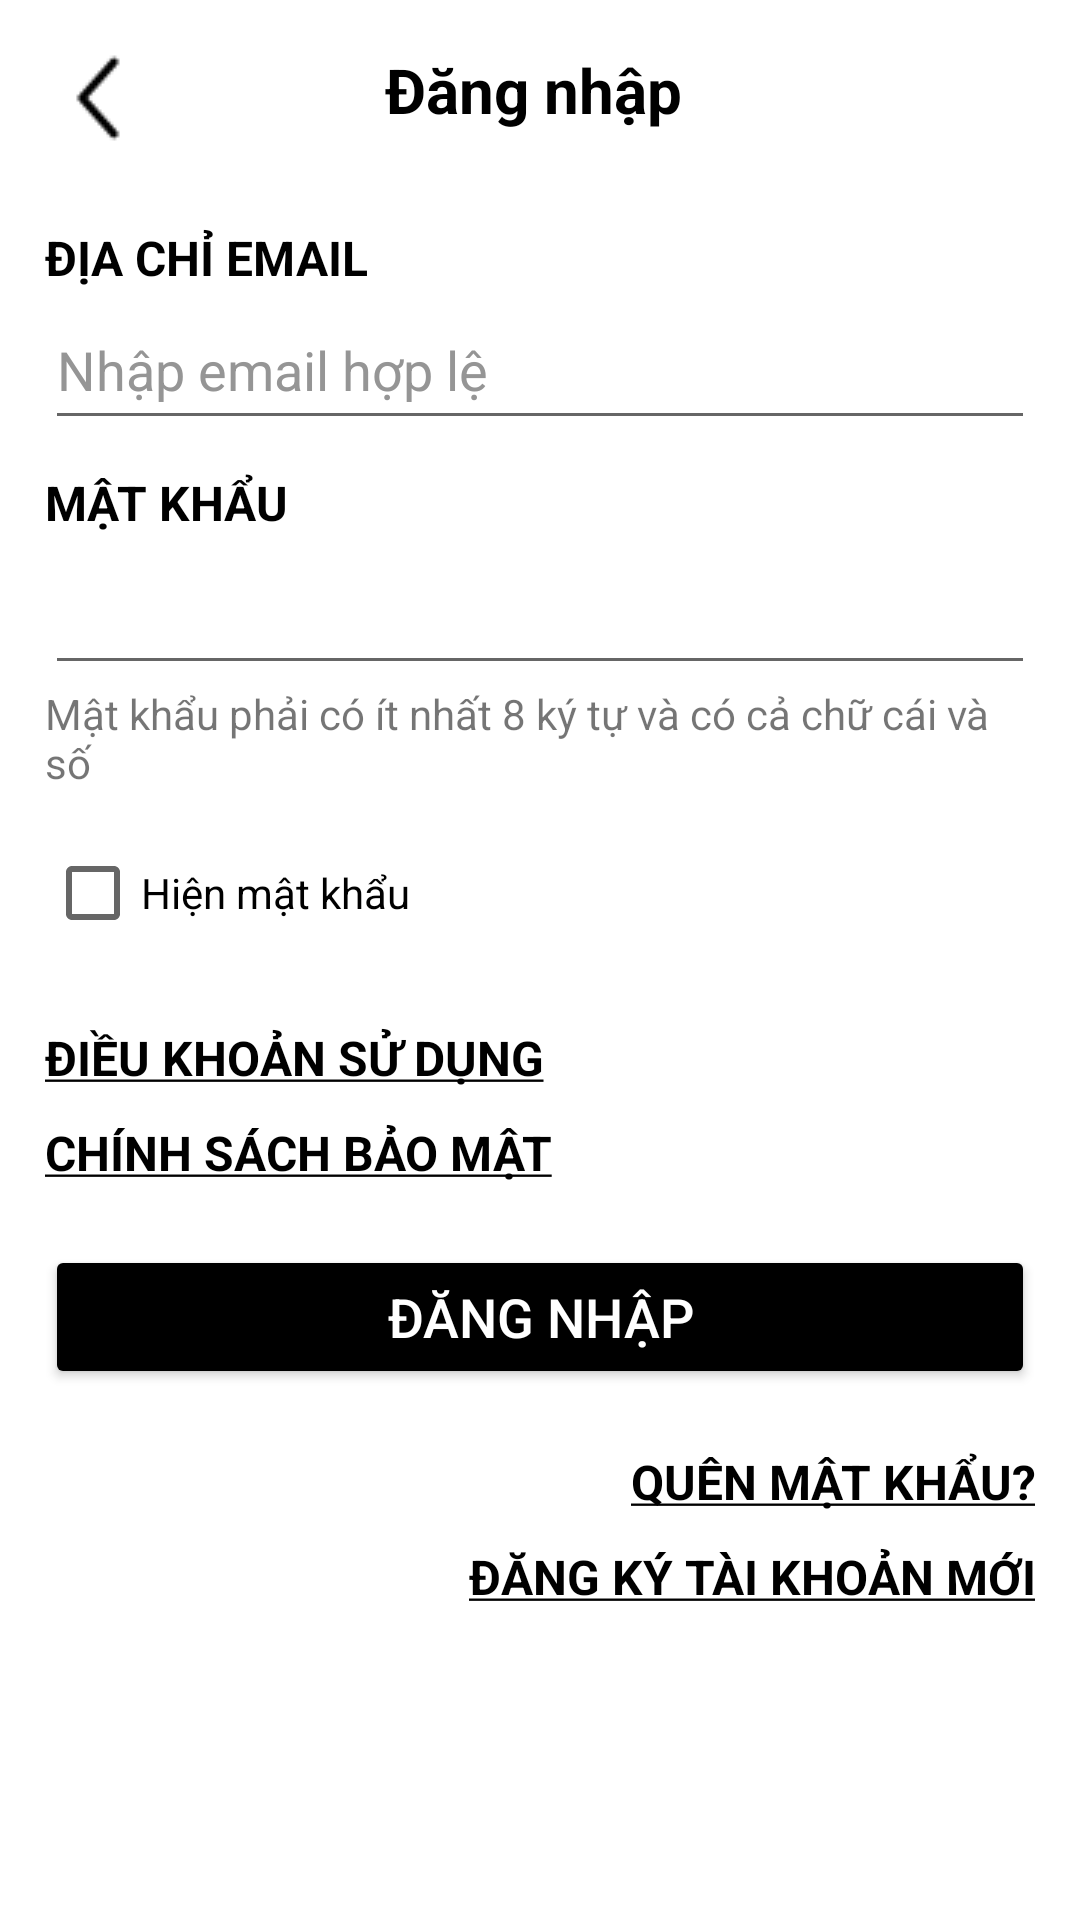

Layout XML and referenced resources for this Android screen:
<!-- AndroidManifest.xml: application theme Theme.App_Mobile_Lena -->
<!-- res/layout/login.xml -->
<?xml version="1.0" encoding="utf-8"?>
<ScrollView xmlns:android="http://schemas.android.com/apk/res/android"
    xmlns:app="http://schemas.android.com/apk/res-auto"
    xmlns:tools="http://schemas.android.com/tools"
    android:layout_width="match_parent"
    android:layout_height="match_parent"
    android:background="#FFFFFF">

    <androidx.constraintlayout.widget.ConstraintLayout
        android:layout_width="match_parent"
        android:layout_height="match_parent">

        <LinearLayout
            android:layout_width="match_parent"
            android:layout_height="match_parent"
            android:orientation="vertical"
            app:layout_constraintTop_toTopOf="parent"
            tools:layout_editor_absoluteX="-33dp">

            <LinearLayout
                android:layout_width="match_parent"
                android:layout_height="wrap_content"
                android:orientation="horizontal"
                android:background="#FFFFFF">

                <ImageButton
                    android:id="@+id/btnBack"
                    android:layout_width="45dp"
                    android:layout_height="45dp"
                    android:layout_marginStart="10dp"
                    android:layout_marginTop="10dp"
                    android:background="#00FFFFFF"
                    app:layout_constraintStart_toStartOf="parent"
                    app:layout_constraintTop_toTopOf="parent"
                    app:srcCompat="@drawable/left" />

                <TextView
                    android:id="@+id/textView14"
                    android:layout_width="match_parent"
                    android:layout_height="60dp"
                    android:gravity="center"
                    android:paddingLeft="-60dp"
                    android:text="Đăng nhập"
                    android:textAlignment="center"
                    android:textColor="#000000"
                    android:textSize="10pt"
                    android:textStyle="bold"
                    app:layout_constraintEnd_toEndOf="parent"
                    app:layout_constraintStart_toStartOf="parent"
                    app:layout_constraintTop_toTopOf="parent" />
            </LinearLayout>



            <LinearLayout
                android:layout_width="match_parent"
                android:layout_height="wrap_content"
                android:layout_margin="15dp"
                android:orientation="vertical">

                <TextView
                    android:id="@+id/email"
                    android:layout_width="match_parent"
                    android:layout_height="wrap_content"
                    android:text="ĐỊA CHỈ EMAIL"
                    android:textColor="#000000"
                    android:textSize="16sp"
                    android:textStyle="bold" />

                <EditText
                    android:id="@+id/editTextTextEmailAddress"
                    android:layout_width="match_parent"
                    android:layout_height="50dp"
                    android:ems="10"
                    android:hint="Nhập email hợp lệ"
                    android:inputType="textEmailAddress"
                    android:textAllCaps="false"
                    android:textColor="#000000"
                    android:textColorHint="#959595" />

                <TextView
                    android:id="@+id/password"
                    android:layout_width="match_parent"
                    android:layout_height="wrap_content"
                    android:layout_marginTop="10dp"
                    android:text="MẬT KHẨU"
                    android:textColor="#000000"
                    android:textSize="16sp"
                    android:textStyle="bold" />

                <EditText
                    android:id="@+id/editTextTextPassword"
                    android:layout_width="match_parent"
                    android:layout_height="50dp"
                    android:ems="10"
                    android:inputType="textPassword" />

                <TextView
                    android:id="@+id/textView6"
                    android:layout_width="match_parent"
                    android:layout_height="wrap_content"
                    android:text="Mật khẩu phải có ít nhất 8 ký tự và có cả chữ cái và số" />

                <CheckBox
                    android:id="@+id/checkBox"
                    android:layout_width="match_parent"
                    android:layout_height="wrap_content"
                    android:layout_marginTop="10dp"
                    android:layout_marginBottom="10dp"
                    android:text="Hiện mật khẩu" />

                <TextView
                    android:id="@+id/textView7"
                    android:layout_width="match_parent"
                    android:layout_height="wrap_content"
                    android:layout_marginTop="10dp"
                    android:layout_marginBottom="10dp"
                    android:text="@string/DKSD"
                    android:textColor="#000000"
                    android:textSize="16sp"
                    android:textStyle="bold" />

                <TextView
                    android:id="@+id/textView8"
                    android:layout_width="match_parent"
                    android:layout_height="wrap_content"
                    android:layout_marginBottom="20dp"
                    android:text="@string/CSBM"
                    android:textColor="#000000"
                    android:textSize="16sp"
                    android:textStyle="bold" />

                <Button
                    android:id="@+id/btnLogin"
                    android:layout_width="match_parent"
                    android:layout_height="wrap_content"
                    android:backgroundTint="#000000"
                    android:text="ĐĂNG NHẬP"
                    android:textColor="#FFFFFF"
                    android:textSize="18sp" />

                <TextView
                    android:id="@+id/tvForgetPassword"
                    android:layout_width="match_parent"
                    android:layout_height="wrap_content"
                    android:layout_marginTop="20dp"
                    android:text="@string/quenMK"
                    android:textAlignment="textEnd"
                    android:textColor="#000000"
                    android:textSize="16sp"
                    android:textStyle="bold" />

                <TextView
                    android:id="@+id/createAccount"
                    android:layout_width="match_parent"
                    android:layout_height="wrap_content"
                    android:layout_marginTop="10dp"
                    android:text="@string/taoTK"
                    android:textAlignment="textEnd"
                    android:textColor="#000000"
                    android:textSize="16sp"
                    android:textStyle="bold" />
            </LinearLayout>

        </LinearLayout>
    </androidx.constraintlayout.widget.ConstraintLayout>

</ScrollView>
<!-- resources referenced by this layout -->
<resources>
  <!-- drawable left: png bitmap (drawable, 393 bytes) -->
  <string name="CSBM"><u>CHÍNH SÁCH BẢO MẬT</u></string>
  <string name="DKSD"><u>ĐIỀU KHOẢN SỬ DỤNG</u></string>
  <string name="quenMK"><u>QUÊN MẬT KHẨU?</u></string>
  <string name="taoTK"><u>ĐĂNG KÝ TÀI KHOẢN MỚI</u></string>
  <style name="Theme.App_Mobile_Lena" parent="Theme.MaterialComponents.DayNight.NoActionBar">
          
          <item name="colorPrimary">@color/red</item>
          <item name="colorPrimaryVariant">@color/purple_700</item>
          <item name="colorOnPrimary">@color/white</item>
          
          <item name="colorSecondary">@color/teal_200</item>
          <item name="colorSecondaryVariant">@color/teal_700</item>
          <item name="colorOnSecondary">@color/black</item>
          
          <item name="android:statusBarColor">?attr/colorPrimaryVariant</item>
          
      </style>
  <color name="red">#FF6666</color>
  <color name="purple_700">#FF3700B3</color>
  <color name="white">#FFFFFFFF</color>
  <color name="teal_200">#FF03DAC5</color>
  <color name="teal_700">#FF018786</color>
  <color name="black">#FF000000</color>
</resources>
